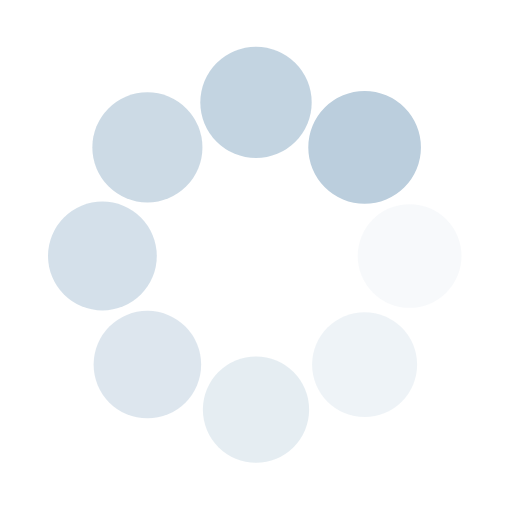
t = 0.00 s
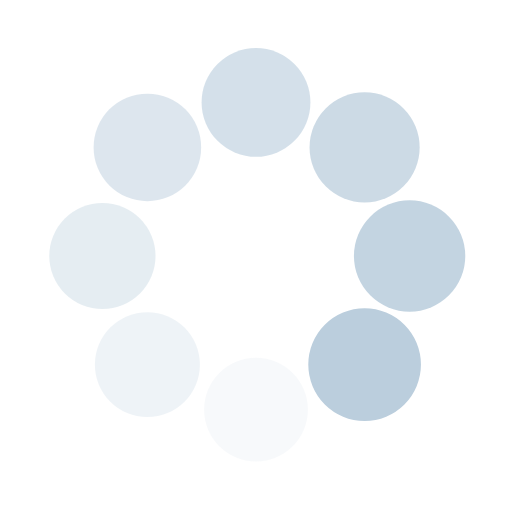
t = 0.25 s
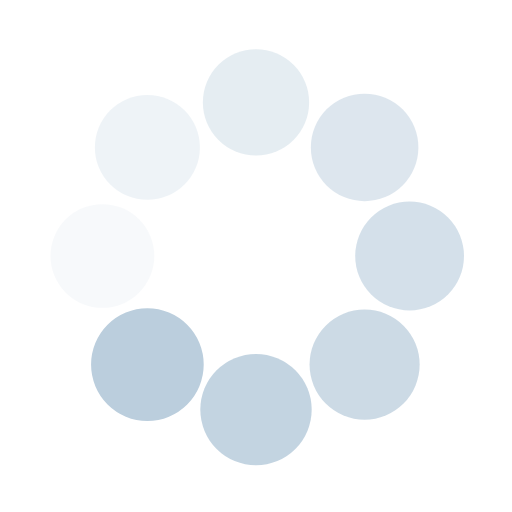
t = 0.50 s
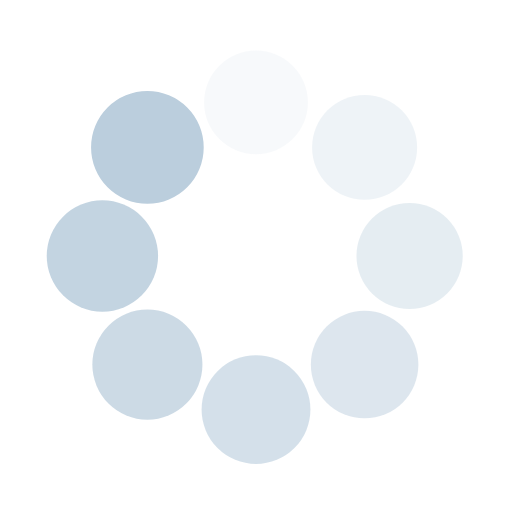
t = 0.75 s

The animated SVG that drew these frames (rendered in a browser with its animation timeline set to each time). Animation: 16 SMIL elements (animate=8,animateTransform=8); one cycle of 1.00 s, repeats indefinitely.

<svg class="lds-spin" width="200px"  height="200px"  xmlns="http://www.w3.org/2000/svg" xmlns:xlink="http://www.w3.org/1999/xlink" viewBox="0 0 100 100" preserveAspectRatio="xMidYMid" style="background: none;"><g transform="translate(80,50)">
<g transform="rotate(0)">
<circle cx="0" cy="0" r="10" fill="#BBCEDD" fill-opacity="1" transform="scale(1.0775 1.0775)">
  <animateTransform attributeName="transform" type="scale" begin="-0.875s" values="1.1 1.1;1 1" keyTimes="0;1" dur="1s" repeatCount="indefinite"></animateTransform>
  <animate attributeName="fill-opacity" keyTimes="0;1" dur="1s" repeatCount="indefinite" values="1;0" begin="-0.875s"></animate>
</circle>
</g>
</g><g transform="translate(71.21320343559643,71.21320343559643)">
<g transform="rotate(45)">
<circle cx="0" cy="0" r="10" fill="#BBCEDD" fill-opacity="0.875" transform="scale(1.09 1.09)">
  <animateTransform attributeName="transform" type="scale" begin="-0.75s" values="1.1 1.1;1 1" keyTimes="0;1" dur="1s" repeatCount="indefinite"></animateTransform>
  <animate attributeName="fill-opacity" keyTimes="0;1" dur="1s" repeatCount="indefinite" values="1;0" begin="-0.75s"></animate>
</circle>
</g>
</g><g transform="translate(50,80)">
<g transform="rotate(90)">
<circle cx="0" cy="0" r="10" fill="#BBCEDD" fill-opacity="0.75" transform="scale(1.0025 1.0025)">
  <animateTransform attributeName="transform" type="scale" begin="-0.625s" values="1.1 1.1;1 1" keyTimes="0;1" dur="1s" repeatCount="indefinite"></animateTransform>
  <animate attributeName="fill-opacity" keyTimes="0;1" dur="1s" repeatCount="indefinite" values="1;0" begin="-0.625s"></animate>
</circle>
</g>
</g><g transform="translate(28.786796564403577,71.21320343559643)">
<g transform="rotate(135)">
<circle cx="0" cy="0" r="10" fill="#BBCEDD" fill-opacity="0.625" transform="scale(1.015 1.015)">
  <animateTransform attributeName="transform" type="scale" begin="-0.5s" values="1.1 1.1;1 1" keyTimes="0;1" dur="1s" repeatCount="indefinite"></animateTransform>
  <animate attributeName="fill-opacity" keyTimes="0;1" dur="1s" repeatCount="indefinite" values="1;0" begin="-0.5s"></animate>
</circle>
</g>
</g><g transform="translate(20,50.00000000000001)">
<g transform="rotate(180)">
<circle cx="0" cy="0" r="10" fill="#BBCEDD" fill-opacity="0.5" transform="scale(1.0275 1.0275)">
  <animateTransform attributeName="transform" type="scale" begin="-0.375s" values="1.1 1.1;1 1" keyTimes="0;1" dur="1s" repeatCount="indefinite"></animateTransform>
  <animate attributeName="fill-opacity" keyTimes="0;1" dur="1s" repeatCount="indefinite" values="1;0" begin="-0.375s"></animate>
</circle>
</g>
</g><g transform="translate(28.78679656440357,28.786796564403577)">
<g transform="rotate(225)">
<circle cx="0" cy="0" r="10" fill="#BBCEDD" fill-opacity="0.375" transform="scale(1.04 1.04)">
  <animateTransform attributeName="transform" type="scale" begin="-0.25s" values="1.1 1.1;1 1" keyTimes="0;1" dur="1s" repeatCount="indefinite"></animateTransform>
  <animate attributeName="fill-opacity" keyTimes="0;1" dur="1s" repeatCount="indefinite" values="1;0" begin="-0.25s"></animate>
</circle>
</g>
</g><g transform="translate(49.99999999999999,20)">
<g transform="rotate(270)">
<circle cx="0" cy="0" r="10" fill="#BBCEDD" fill-opacity="0.25" transform="scale(1.0525 1.0525)">
  <animateTransform attributeName="transform" type="scale" begin="-0.125s" values="1.1 1.1;1 1" keyTimes="0;1" dur="1s" repeatCount="indefinite"></animateTransform>
  <animate attributeName="fill-opacity" keyTimes="0;1" dur="1s" repeatCount="indefinite" values="1;0" begin="-0.125s"></animate>
</circle>
</g>
</g><g transform="translate(71.21320343559643,28.78679656440357)">
<g transform="rotate(315)">
<circle cx="0" cy="0" r="10" fill="#BBCEDD" fill-opacity="0.125" transform="scale(1.065 1.065)">
  <animateTransform attributeName="transform" type="scale" begin="0s" values="1.1 1.1;1 1" keyTimes="0;1" dur="1s" repeatCount="indefinite"></animateTransform>
  <animate attributeName="fill-opacity" keyTimes="0;1" dur="1s" repeatCount="indefinite" values="1;0" begin="0s"></animate>
</circle>
</g>
</g></svg>
